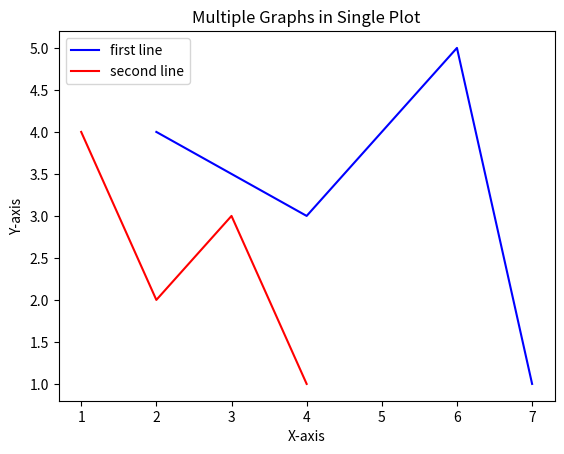

The matplotlib source for this figure:
#!/usr/bin/env python3

import numpy as np
import matplotlib.pyplot as plt

def main():
    plt.plot([2,4,6,7], [4,3,5,1], label="first line", color="blue")
    plt.plot([1,2,3,4], [4,2,3,1], label="second line", color="red")

    plt.xlabel("X-axis")
    plt.ylabel("Y-axis")
    plt.title("Multiple Graphs in Single Plot")
    plt.legend()  # Show legend
    plt.show()

if __name__ == "__main__":
    main()
